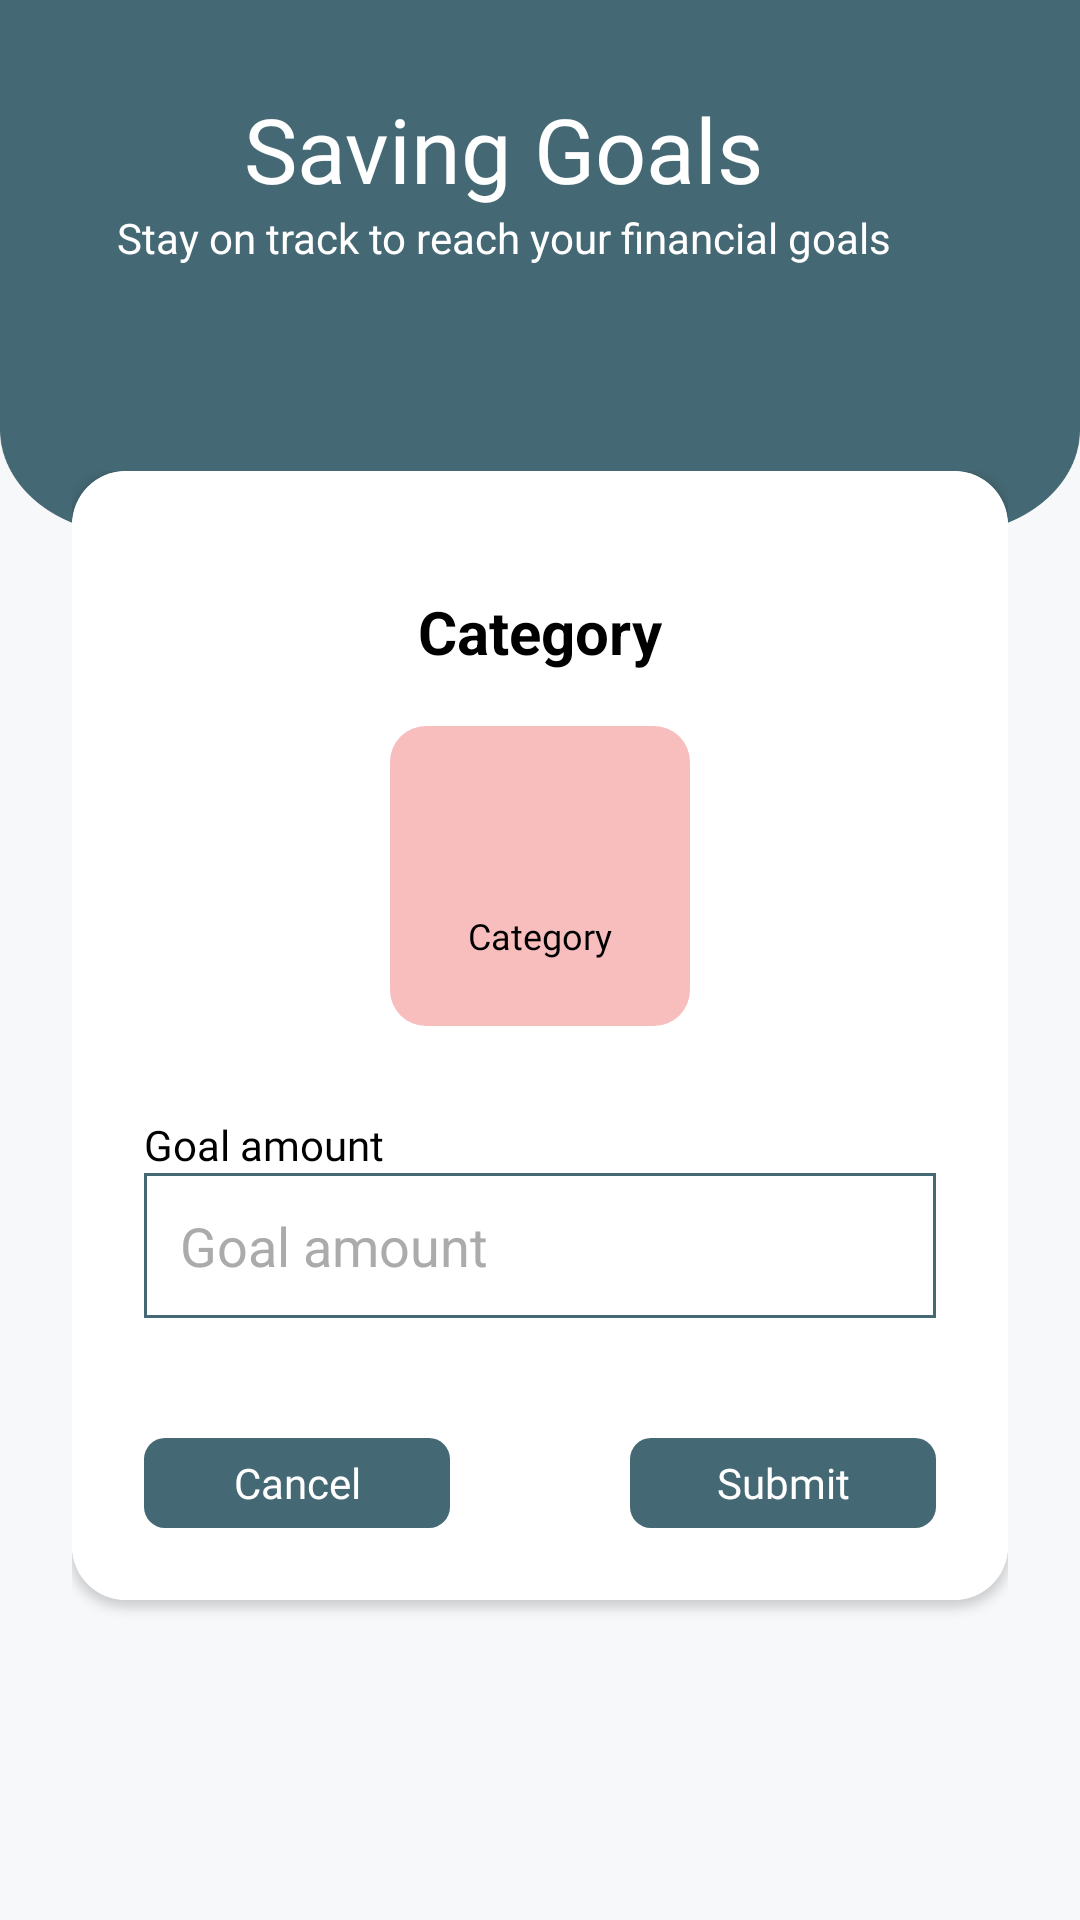

Write the Android layout XML for this screen, with the resource values it uses.
<!-- AndroidManifest.xml: application theme Theme.Moneymate -->
<!-- res/layout/activity_goals.xml -->
<?xml version="1.0" encoding="utf-8"?>
<androidx.constraintlayout.widget.ConstraintLayout xmlns:android="http://schemas.android.com/apk/res/android"
    xmlns:app="http://schemas.android.com/apk/res-auto"
    xmlns:tools="http://schemas.android.com/tools"
    android:id="@+id/GoalsScreen"
    android:layout_width="match_parent"
    android:layout_height="match_parent"
    android:background="@drawable/bg_fitur_second"
    tools:context=".View.Goals.GoalsActivity">

    <ScrollView
        android:layout_width="match_parent"
        android:layout_height="match_parent"
        android:orientation="vertical"
        android:scrollbars="none">
        <LinearLayout
            android:layout_width="match_parent"
            android:layout_height="match_parent"
            android:orientation="vertical">
            <com.google.android.material.appbar.AppBarLayout
                android:id="@+id/appbar"
                android:layout_width="match_parent"
                android:layout_height="wrap_content"
                app:layout_constraintTop_toTopOf="parent">

                <androidx.appcompat.widget.Toolbar
                    android:id="@+id/toolbar"
                    android:layout_width="match_parent"
                    android:layout_height="wrap_content"
                    android:paddingHorizontal="24dp"
                    android:paddingTop="24dp"
                    android:layout_gravity="center"
                    android:gravity="center"
                    android:background="@color/secondry">
                    <LinearLayout
                        android:layout_width="match_parent"
                        android:layout_gravity="center"
                        android:gravity="center"
                        android:weightSum="2"
                        android:layout_height="70dp">
                        <LinearLayout
                            android:layout_weight="1"
                            android:layout_width="match_parent"
                            android:layout_height="match_parent"
                            android:layout_gravity="center"
                            android:gravity="center"
                            android:orientation="vertical"
                            android:layout_marginEnd="24dp">
                            <TextView
                                android:id="@+id/toolbarTitle"
                                android:layout_width="wrap_content"
                                android:layout_height="wrap_content"
                                android:text="Saving Goals"
                                android:textColor="@color/white"
                                android:textSize="30sp"
                                android:fontFamily="@font/poppins_semibold" />

                            <TextView
                                android:id="@+id/toolbarSubtitle"
                                android:layout_width="wrap_content"
                                android:layout_height="wrap_content"
                                android:text="Stay on track to reach your financial goals"
                                android:textColor="#FFFFFF"
                                android:textSize="14sp" />
                        </LinearLayout>
                    </LinearLayout>



                </androidx.appcompat.widget.Toolbar>

            </com.google.android.material.appbar.AppBarLayout>
            <LinearLayout
                android:layout_width="match_parent"
                android:layout_height="wrap_content"
                android:orientation="vertical"
                android:layout_marginTop="63dp"
                android:paddingHorizontal="24dp"
                app:layout_constraintTop_toBottomOf="@id/appbar">
                <androidx.cardview.widget.CardView
                    android:id="@+id/layoutGoals"
                    android:layout_width="match_parent"
                    android:layout_height="wrap_content"
                    app:cardCornerRadius="18dp"
                    android:layout_marginBottom="26dp"
                    android:elevation="8dp">
                    <LinearLayout
                        android:background="@color/white"
                        android:layout_width="match_parent"
                        android:layout_height="wrap_content"
                        android:orientation="vertical"
                        android:gravity="center"
                        android:padding="24dp"  >
                        <TextView
                            android:id="@+id/titleText"
                            android:layout_width="wrap_content"
                            android:layout_height="wrap_content"
                            android:text="Category"
                            android:textSize="20sp"
                            android:textStyle="bold"
                            android:textColor="#000000"
                            android:layout_marginTop="16dp"
                            app:layout_constraintTop_toTopOf="parent"
                            app:layout_constraintStart_toStartOf="parent"
                            app:layout_constraintEnd_toEndOf="parent"/>
                        <LinearLayout
                            android:layout_marginTop="18dp"
                            android:id="@+id/layout_category"
                            android:layout_width="100dp"
                            android:layout_height="100dp"
                            android:orientation="vertical"
                            android:gravity="center"

                            android:background="@drawable/bg_category_icon"
                            android:padding="14dp">

                            <ImageView
                                android:id="@+id/img_category"
                                android:layout_width="40dp"
                                android:layout_height="40dp"
                                android:src="@drawable/ic_default"/>

                            <TextView
                                android:id="@+id/category_title"
                                android:layout_width="70dp"
                                android:layout_height="36dp"
                                android:text="Category"
                                android:textColor="@color/black"
                                android:layout_gravity="center"
                                android:gravity="center"
                                android:fontFamily="@font/poppins_light"
                                android:textSize="12sp"/>
                        </LinearLayout>
                        <TextView
                            android:id="@+id/amountLabel"
                            android:layout_width="match_parent"
                            android:layout_height="wrap_content"
                            android:layout_marginTop="30dp"
                            android:text="Goal amount"
                            android:textSize="14dp"
                            android:fontFamily="@font/poppins_medium"
                            android:textColor="@color/black"/>
                        <EditText
                            android:id="@+id/amountTextEdit"
                            android:layout_width="match_parent"
                            android:layout_height="wrap_content"
                            android:hint="Goal amount"
                            android:focusable="true"
                            android:textColor="@color/black"
                            android:textColorHint="@color/grey"
                            android:focusableInTouchMode="true"
                            android:imeOptions="actionDone"
                            android:singleLine="true"
                            android:padding="12dp"
                            android:inputType="numberDecimal"
                            android:background="@drawable/edittext_fitur_border"
                            android:layout_marginBottom="10dp" />

                        <LinearLayout
                            android:layout_marginTop="30dp"
                            android:layout_width="match_parent"
                            android:layout_height="wrap_content"
                            android:orientation="horizontal"
                            android:weightSum="2">
                            <LinearLayout
                                android:layout_weight="1"
                                android:layout_marginRight="60dp"
                                android:id="@+id/cancelButton"
                                android:layout_width="99dp"
                                android:layout_height="30dp"
                                android:padding="4dp"
                                android:gravity="center"
                                android:background="@drawable/bg_button_confirm"
                                >
                                <TextView
                                    android:gravity="center"
                                    android:layout_width="match_parent"
                                    android:layout_height="wrap_content"
                                    android:text="Cancel"
                                    android:textColor="@color/white"
                                    android:textSize="14dp"
                                    android:fontFamily="@font/poppins_medium"
                                    />
                            </LinearLayout>
                            <LinearLayout
                                android:layout_weight="1"
                                android:id="@+id/submitButton"
                                android:layout_width="99dp"
                                android:layout_height="30dp"
                                android:padding="4dp"
                                android:gravity="center"
                                android:background="@drawable/bg_button_confirm"
                                >
                                <TextView
                                    android:gravity="center"
                                    android:layout_width="match_parent"
                                    android:layout_height="wrap_content"
                                    android:text="Submit"
                                    android:textColor="@color/white"
                                    android:textSize="14dp"
                                    android:fontFamily="@font/poppins_medium"
                                    />
                            </LinearLayout>
                        </LinearLayout>

                    </LinearLayout>

                </androidx.cardview.widget.CardView>
                <LinearLayout
                    android:layout_width="match_parent"
                    android:layout_height="350dp"
                    android:id="@+id/layoutProgress"
                    android:orientation="vertical"
                    android:visibility="gone"
                    android:gravity="center">
                    <ProgressBar
                        android:id="@+id/progressBar"
                        android:layout_width="wrap_content"
                        android:layout_height="wrap_content"
                        android:layout_centerInParent="true"
                        android:indeterminate="true"/>
                </LinearLayout>
            </LinearLayout>
        </LinearLayout>
    </ScrollView>


</androidx.constraintlayout.widget.ConstraintLayout>
<!-- resources referenced by this layout -->
<resources>
  <color name="black">#FF000000</color>
  <color name="grey">#FFABABAB</color>
  <color name="secondry">#FF456974</color>
  <color name="white">#FFFFFFFF</color>
  <!-- drawable bg_button_confirm (drawable) -->
  <?xml version="1.0" encoding="utf-8"?>
  <shape xmlns:android="http://schemas.android.com/apk/res/android">
      <solid android:color="@color/secondry"/>
      <corners
          android:radius="7dp"/>
  </shape>
  <!-- drawable bg_category_icon (drawable) -->
  <?xml version="1.0" encoding="utf-8"?>
  <shape xmlns:android="http://schemas.android.com/apk/res/android">
      <solid android:color="@color/primary"/>
      <corners
          android:radius="12dp"/>
  </shape>
  <!-- drawable bg_fitur_second: png bitmap (drawable, 34819 bytes) -->
  <!-- drawable edittext_fitur_border (drawable) -->
  <?xml version="1.0" encoding="utf-8"?>
  <shape xmlns:android="http://schemas.android.com/apk/res/android">
      <solid android:color="@android:color/transparent"/>
      <stroke
          android:width="1dp"
          android:color="@color/secondry"/>
  
  </shape>
  <style name="Theme.Moneymate" parent="Base.Theme.Moneymate" />
  <color name="primary">#FFF8BEBE</color>
  <style name="Base.Theme.Moneymate" parent="Theme.Material3.DayNight.NoActionBar">
          
          <item name="colorPrimary">@color/primary</item>
          <item name="android:windowBackground">@color/white</item>
      </style>
</resources>
